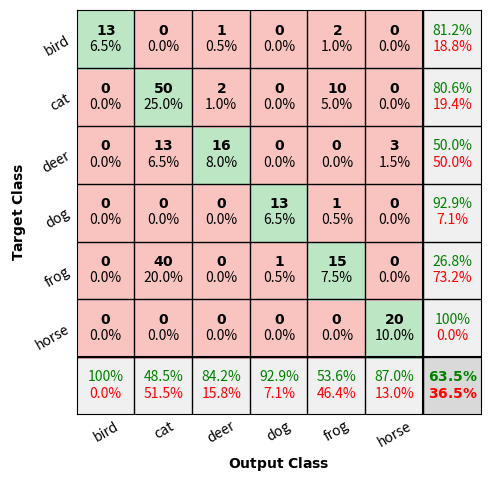

Here is the Python script that generated this plot:
# -*- coding: utf-8 -*-
import numpy as np
import matplotlib.pyplot as plt
# from matplotlib import transforms
# from matplotlib.collections import QuadMesh


def plot_confusion_matrix(ax, matrix, labels, fontsize=8):

    labels.append('')

    ax.set_xticks([x for x in range(len(labels))])
    ax.set_yticks([y for y in range(len(labels))])

    # Place labels on minor ticks
    ax.set_xticks([x + 0.5 for x in range(len(labels))], minor=True)
    ax.set_xticklabels(labels, rotation=30, fontsize=fontsize, minor=True)
    ax.set_yticks([y + 0.5 for y in range(len(labels))], minor=True)
    ax.set_yticklabels(labels[::-1], rotation=30, fontsize=fontsize, minor=True)

    # Hide major tick labels
    ax.tick_params(which='major', labelbottom='off', labelleft='off')

    # Finally, hide minor tick marks
    ax.tick_params(which='minor', width=0)
    
    sum_row = np.sum(matrix, axis=1)
    sum_col = np.sum(matrix, axis=0)
    diagonal = np.diagonal(matrix)

    # print('sum_row', sum_row)
    # print('sum_col', sum_col)
    # print('diagonal', diagonal)

    # Plot heat map
    # proportions = [1. * row / sum(row) for row in matrix]
    proportions = (matrix / np.sum(matrix)).tolist()

    for i in range(len(proportions)):
        proportions[i] = np.append(proportions[i], diagonal[i] / sum_row[i])  

    proportions.append(np.divide(diagonal, sum_col))
    proportions[-1] = np.append(proportions[-1], np.trace(matrix) / np.sum(matrix))

    new_matrix = np.zeros((matrix.shape[0] + 1, matrix.shape[1] + 1))
    new_matrix[:-1, :-1] = matrix.copy()

    new_matrix[:-1, -1] = sum_row
    new_matrix[-1, :-1] = sum_col
    new_matrix[-1, -1] = np.trace(matrix)

    color = np.zeros((matrix.shape[0] + 1, matrix.shape[1] + 1))
    color = np.dstack([color] * 4)
    
    for i in range(color.shape[0]):
        for j in range(color.shape[1]):
            if i == matrix.shape[0] - j and i != 0 and j != matrix.shape[1]:
                color[i, j, 0] = 188 / 255
                color[i, j, 1] = 230 / 255
                color[i, j, 2] = 196 / 255
                color[i, j, 3] = 255 / 255
            elif i == 0 and j == matrix.shape[1]:
                color[i, j, 0] = 217 / 255
                color[i, j, 1] = 217 / 255
                color[i, j, 2] = 217 / 255
                color[i, j, 3] = 255 / 255
            elif i == 0 or j == matrix.shape[1]:
                color[i, j, 0] = 240 / 255
                color[i, j, 1] = 240 / 255
                color[i, j, 2] = 240 / 255
                color[i, j, 3] = 255 / 255
            else:
                color[i, j, 0] = 249 / 255
                color[i, j, 1] = 196 / 255
                color[i, j, 2] = 192 / 255
                color[i, j, 3] = 255 / 255

    color = color.reshape(-1, 4)

    mesh = ax.pcolormesh(np.array(proportions[::-1]), color=color, lw=1)
    mesh.set_array(None)

    # Plot counts as text
    for i in range(len(new_matrix)):
        for j in range(len(new_matrix[i])):
            if i > 0 and j < new_matrix.shape[1] - 1:
                confusion = new_matrix[::-1][i][j]
                proportion = proportions[::-1][i][j]

                txt = '$\mathbf{%s}$\n%.1f%%' % (int(confusion), proportion * 100)

                ax.text(j + 0.5, i + 0.5, txt,
                        fontsize=fontsize,
                        horizontalalignment='center',
                        verticalalignment='center')
            else:
                proportion = proportions[::-1][i][j]
                if np.isnan(proportion):
                    proportion = 0
                lc = ['green', 'red']
                if i == 0 and j == new_matrix.shape[1] - 1:
                    ls = ['$\mathbf{%.1f\%%}$\n' % (proportion * 100) if proportion < 1 else '$\mathbf{%d\%%}$\n' % (proportion * 100),
                          '\n$\mathbf{%.1f\%%}$' % ((1.0 - proportion) * 100)]
                else:
                    ls = ['%.1f%%\n' % (proportion * 100) if proportion < 1 else '%d%%\n' % (proportion * 100),
                          '\n%.1f%%' % ((1.0 - proportion) * 100)]
                for s, c in zip(ls, lc):

                    text = ax.text(j + 0.5, i + 0.5, s, 
                                   fontsize=fontsize,
                                   horizontalalignment='center',
                                   verticalalignment='center', color=c) #, transform=ax.transData)
                    # text.draw(fig.canvas.get_renderer())
                    # ex = text.get_window_extent()
                    # t = transforms.offset_copy(text._transform, x=ex.width, units='dots')


    # Add finishing touches
    for i in range(len(new_matrix)):
        if i > 0:
            ax.axhline(i - 0.01, color='black', alpha=1, lw=1, zorder=2)
            ax.axvline(i - 0.01, color='black', alpha=1, lw=1, zorder=2)
        if i == 1:
            ax.axhline(i - 0.01, color='black', alpha=1, lw=1.5, zorder=2)
        if i == len(matrix):
            ax.axvline(i - 0.01, color='black', alpha=1, lw=1.5, zorder=2)
    # ax.grid(True, linestyle='-')

    ax.set_xlabel('$\mathbf{Output\ Class}$', fontsize=fontsize)
    ax.set_ylabel('$\mathbf{Target\ Class}$', fontsize=fontsize)

    plt.setp(ax.get_xticklabels(), visible=False)
    plt.setp(ax.get_yticklabels(), visible=False)
    ax.tick_params(axis='both', which='both', length=0)

    ax.set_box_aspect(1)
    # ax.set_title(title, fontsize=fontsize)


if __name__ == '__main__':    
    matrix = np.array([[13,  0,  1,  0,  2,  0],
                       [ 0, 50,  2,  0, 10,  0],
                       [ 0, 13, 16,  0,  0,  3],
                       [ 0,  0,  0, 13,  1,  0],
                       [ 0, 40,  0,  1, 15,  0],
                       [ 0,  0,  0,  0,  0, 20]])

    labels = ['bird', 'cat', 'deer', 'dog', 'frog', 'horse']

    fig, ax = plt.subplots(figsize=(5, 5))
    plot_confusion_matrix(ax, matrix, labels, fontsize=10)
    plt.tight_layout()
    plt.show()